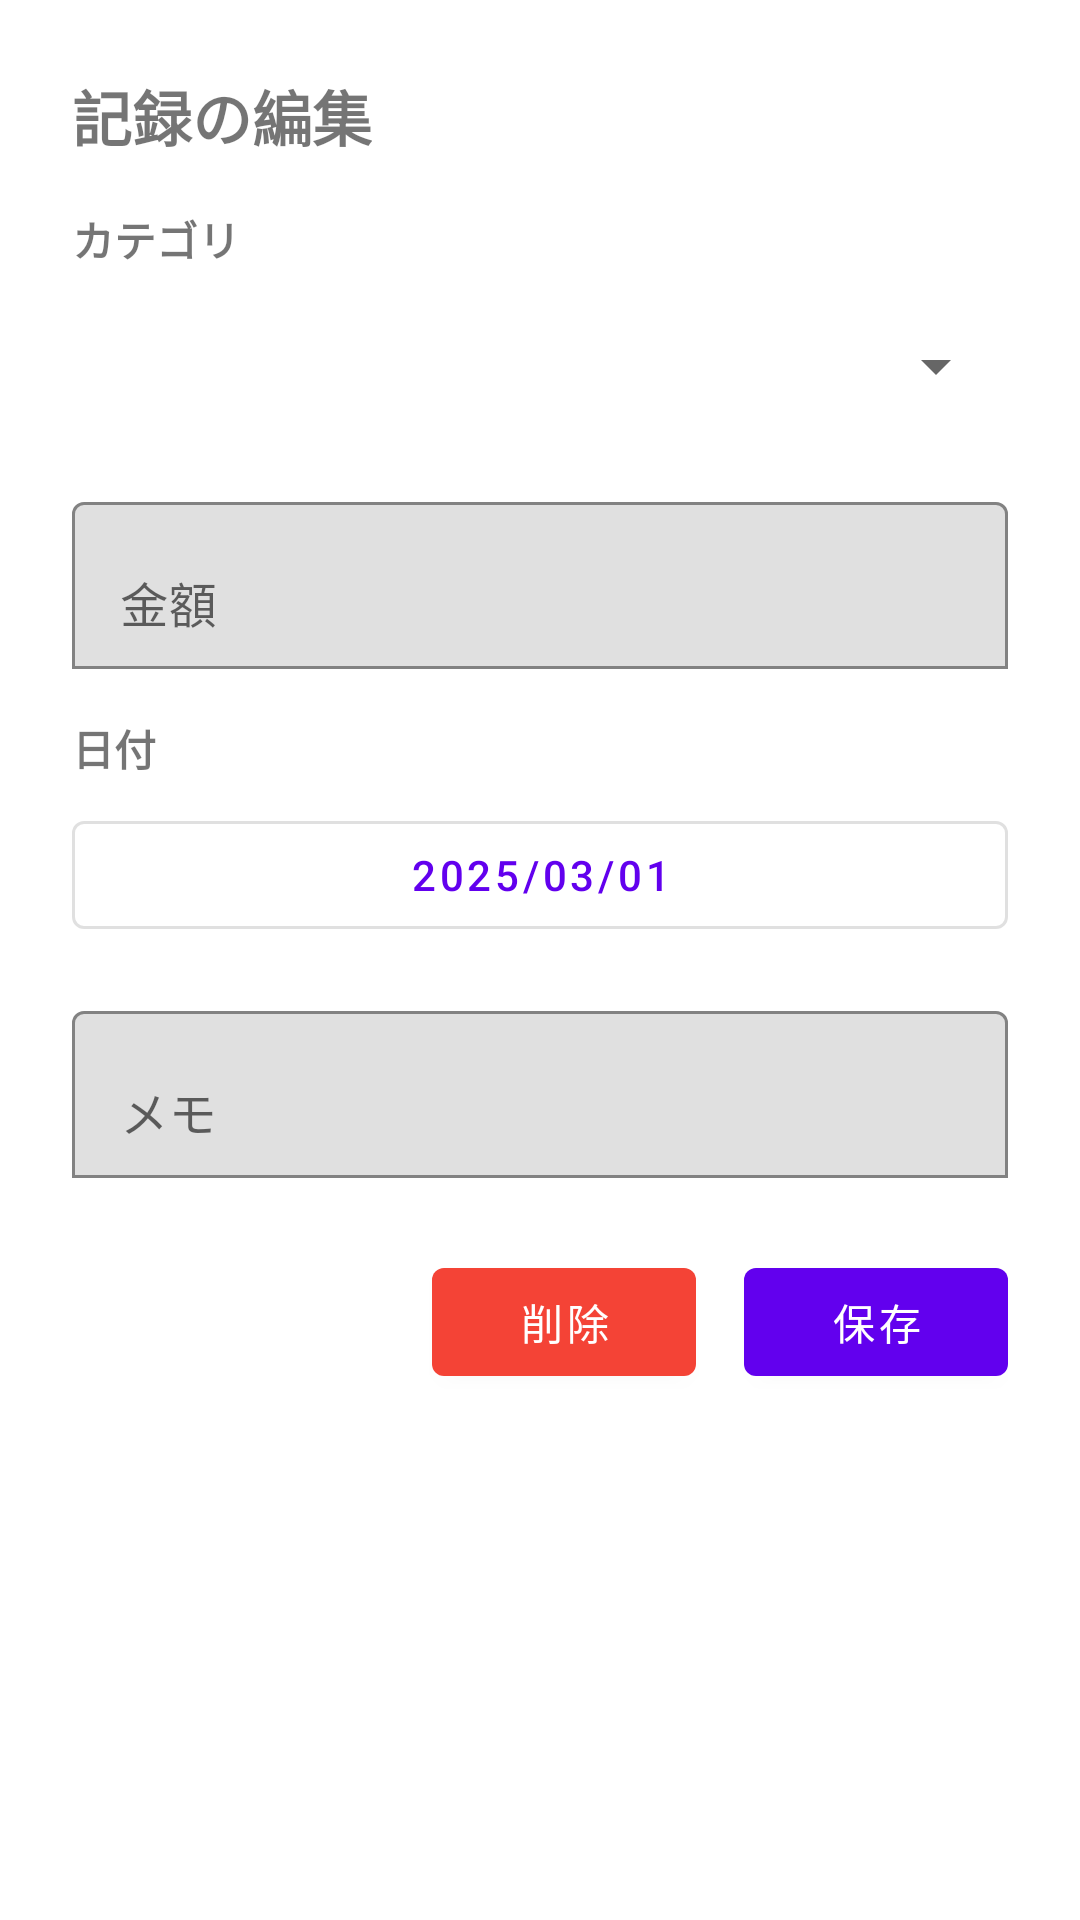

This screen was rendered from an Android layout file. Write that file and the resources it references.
<!-- AndroidManifest.xml: application theme Theme.MyApplication -->
<!-- res/layout/dialog_daily_data_edit.xml -->
<?xml version="1.0" encoding="utf-8"?>
<LinearLayout xmlns:android="http://schemas.android.com/apk/res/android"
    xmlns:app="http://schemas.android.com/apk/res-auto"
    android:layout_width="match_parent"
    android:layout_height="wrap_content"
    android:orientation="vertical"
    android:padding="24dp">

    <TextView
        android:id="@+id/tv_title"
        android:layout_width="wrap_content"
        android:layout_height="wrap_content"
        android:text="記録の編集"
        android:textSize="20sp"
        android:textStyle="bold"
        android:layout_marginBottom="16dp" />

    <TextView
        android:layout_width="wrap_content"
        android:layout_height="wrap_content"
        android:text="カテゴリ"
        android:textStyle="bold"
        android:layout_marginBottom="8dp" />

    <Spinner
        android:id="@+id/spinner_category"
        android:layout_width="match_parent"
        android:layout_height="48dp"
        android:layout_marginBottom="16dp" />

    <com.google.android.material.textfield.TextInputLayout
        android:layout_width="match_parent"
        android:layout_height="wrap_content"
        android:layout_marginBottom="16dp"
        app:boxBackgroundMode="outline">

        <com.google.android.material.textfield.TextInputEditText
            android:id="@+id/et_amount"
            android:layout_width="match_parent"
            android:layout_height="wrap_content"
            android:hint="金額"
            android:inputType="number" />
    </com.google.android.material.textfield.TextInputLayout>

    <TextView
        android:layout_width="wrap_content"
        android:layout_height="wrap_content"
        android:text="日付"
        android:textStyle="bold"
        android:layout_marginBottom="8dp" />

    <com.google.android.material.button.MaterialButton
        android:id="@+id/btn_date"
        android:layout_width="match_parent"
        android:layout_height="wrap_content"
        android:text="2025/03/01"
        style="@style/Widget.MaterialComponents.Button.OutlinedButton"
        android:layout_marginBottom="16dp" />

    <com.google.android.material.textfield.TextInputLayout
        android:layout_width="match_parent"
        android:layout_height="wrap_content"
        android:layout_marginBottom="24dp"
        app:boxBackgroundMode="outline">

        <com.google.android.material.textfield.TextInputEditText
            android:id="@+id/et_memo"
            android:layout_width="match_parent"
            android:layout_height="wrap_content"
            android:hint="メモ"
            android:inputType="text" />
    </com.google.android.material.textfield.TextInputLayout>

    <LinearLayout
        android:layout_width="match_parent"
        android:layout_height="wrap_content"
        android:orientation="horizontal"
        android:gravity="end">

        <com.google.android.material.button.MaterialButton
            android:id="@+id/btn_delete"
            android:layout_width="wrap_content"
            android:layout_height="wrap_content"
            android:text="削除"
            app:backgroundTint="#F44336"
            android:layout_marginEnd="16dp" />

        <com.google.android.material.button.MaterialButton
            android:id="@+id/btn_save"
            android:layout_width="wrap_content"
            android:layout_height="wrap_content"
            android:text="保存" />
    </LinearLayout>

</LinearLayout>
<!-- resources referenced by this layout -->
<resources>
  <style name="Theme.MyApplication" parent="Theme.MaterialComponents.DayNight.NoActionBar">
          <item name="colorPrimary">@color/purple_500</item>
          <item name="colorPrimaryVariant">@color/purple_700</item>
          <item name="colorOnPrimary">@color/white</item>
          <item name="colorSecondary">@color/teal_200</item>
          <item name="colorSecondaryVariant">@color/teal_700</item>
          <item name="colorOnSecondary">@color/black</item>
          <item name="android:statusBarColor">?attr/colorPrimaryVariant</item>
      </style>
  <!-- not gathered from this repository: default colours our renderer supplied (Android Studio template values) -->
  <color name="purple_500">#FF6200EE</color>
  <color name="purple_700">#FF3700B3</color>
  <color name="teal_200">#FF03DAC5</color>
  <color name="teal_700">#FF018786</color>
  <color name="black">#FF000000</color>
  <color name="white">#FFFFFFFF</color>
</resources>
